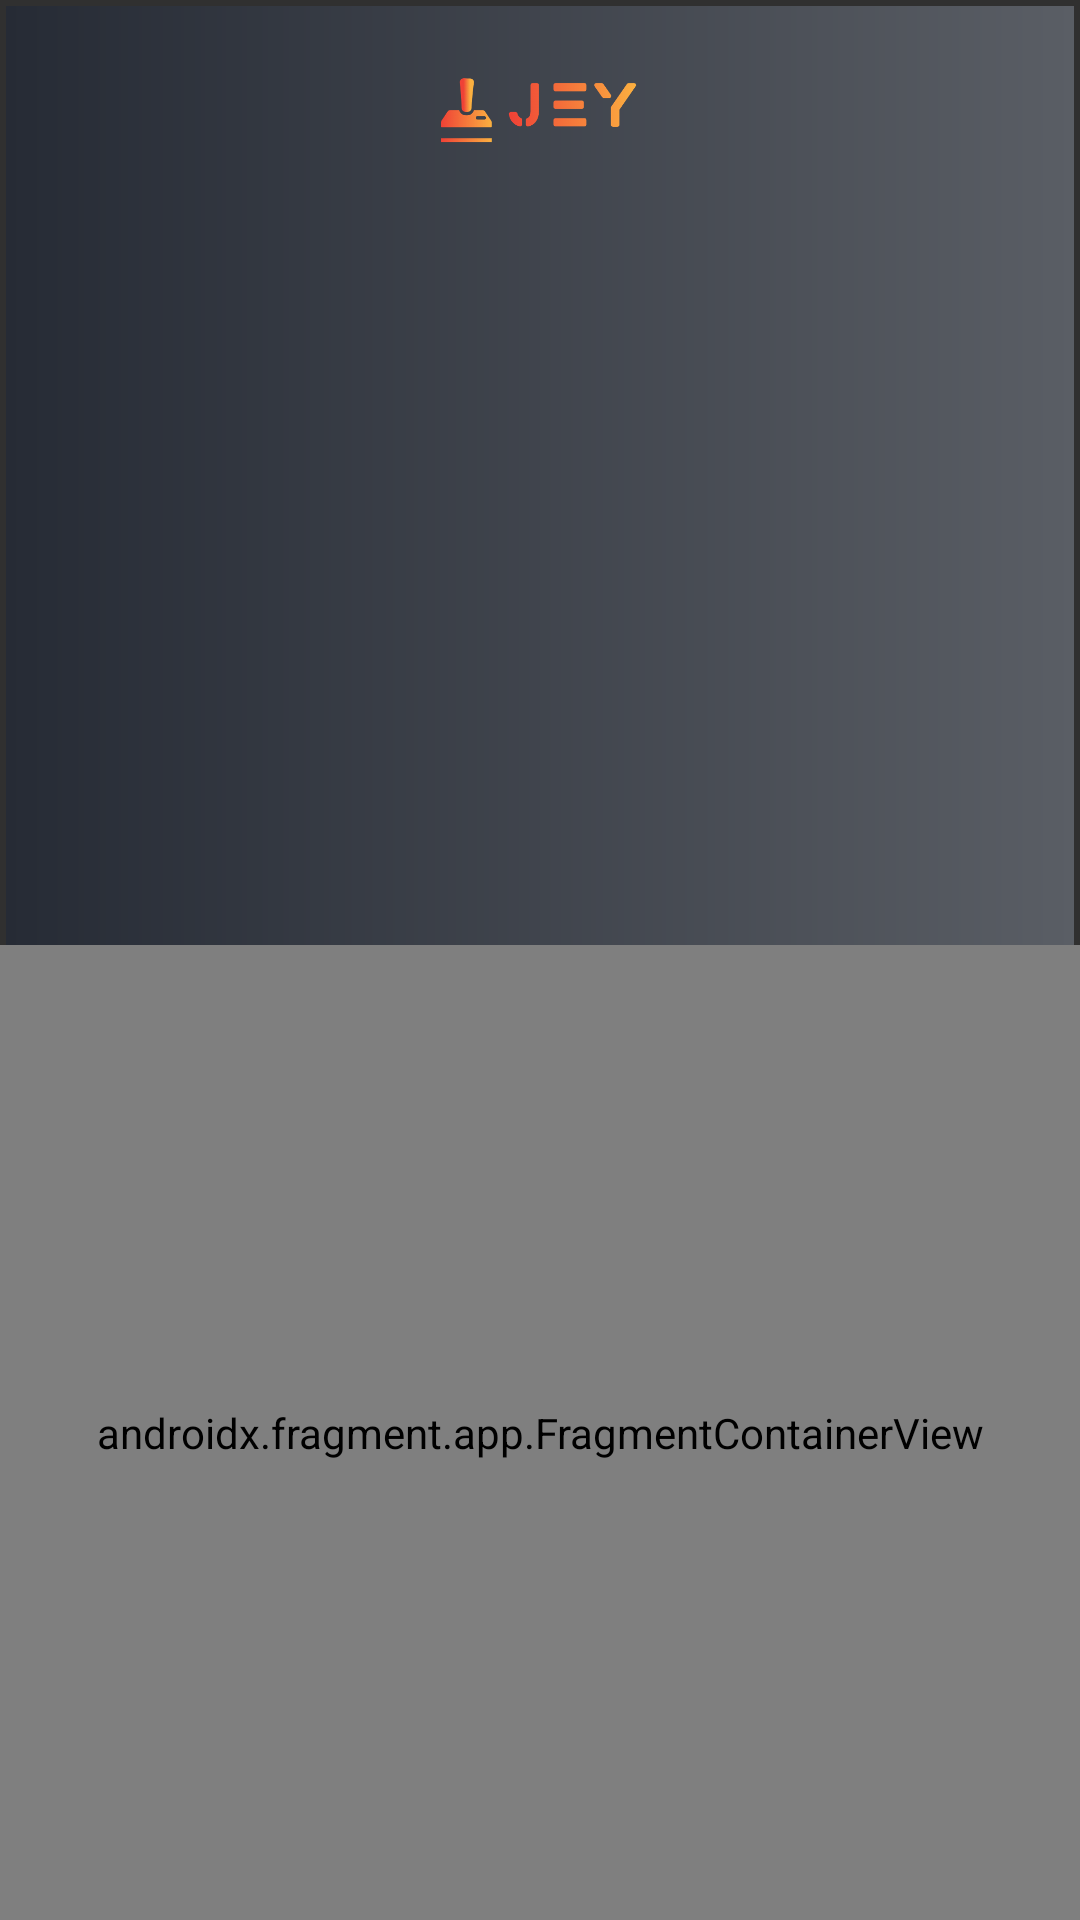

Layout XML and referenced resources for this Android screen:
<!-- AndroidManifest.xml: application theme AppTheme -->
<!-- res/layout/activity_principal.xml -->
<?xml version="1.0" encoding="utf-8"?>
<androidx.constraintlayout.widget.ConstraintLayout xmlns:android="http://schemas.android.com/apk/res/android"
    xmlns:app="http://schemas.android.com/apk/res-auto"
    xmlns:tools="http://schemas.android.com/tools"
    android:layout_width="match_parent"
    android:layout_height="match_parent"
    android:background="@drawable/fondo"
    tools:context=".Principal">

    <ImageView
        android:id="@+id/imageView4"
        android:layout_width="162dp"
        android:layout_height="71dp"
        app:layout_constraintBottom_toBottomOf="parent"
        app:layout_constraintEnd_toEndOf="parent"
        app:layout_constraintStart_toStartOf="parent"
        app:layout_constraintTop_toTopOf="parent"
        app:layout_constraintVertical_bias="0.0"
        app:srcCompat="@drawable/logo"
        tools:ignore="ContentDescription" />

    <ImageButton
        android:id="@+id/arrow_back"
        android:layout_width="43dp"
        android:layout_height="41dp"
        android:background="#00FFFFFF"
        android:visibility="invisible"
        app:layout_constraintBottom_toBottomOf="parent"
        app:layout_constraintEnd_toEndOf="parent"
        app:layout_constraintHorizontal_bias="0.02"
        app:layout_constraintStart_toStartOf="parent"
        app:layout_constraintTop_toTopOf="parent"
        app:layout_constraintVertical_bias="0.043"
        app:srcCompat="@drawable/baseline_arrow_back_24"
        tools:ignore="ContentDescription" />

    <androidx.fragment.app.FragmentContainerView
        android:id="@+id/contenedor_fragments"
        android:name="com.example.tfg.fragment_start"
        android:layout_width="0dp"
        android:layout_height="325dp"
        app:layout_constraintBottom_toBottomOf="parent"
        app:layout_constraintEnd_toEndOf="parent"
        app:layout_constraintStart_toStartOf="parent"
        app:layout_constraintTop_toTopOf="parent"
        app:layout_constraintVertical_bias="1.0"
        tools:ignore="VisualLintBounds"
        tools:layout="@layout/fragment_start" />

</androidx.constraintlayout.widget.ConstraintLayout>
<!-- res/layout/fragment_start.xml (included above) -->
<?xml version="1.0" encoding="utf-8"?>
<FrameLayout xmlns:android="http://schemas.android.com/apk/res/android"
    xmlns:tools="http://schemas.android.com/tools"
    android:layout_width="match_parent"
    android:layout_height="match_parent"
    xmlns:app="http://schemas.android.com/apk/res-auto"
    tools:context=".fragment_start">

    <androidx.constraintlayout.widget.ConstraintLayout
        android:layout_width="match_parent"
        android:layout_height="match_parent"
        android:background="@drawable/fondo">

        <ImageButton
            android:id="@+id/emulators"
            android:layout_width="175dp"
            android:layout_height="153dp"
            android:background="#00FFFFFF"
            android:contentDescription="TODO"
            app:layout_constraintBottom_toBottomOf="parent"
            app:layout_constraintEnd_toEndOf="parent"
            app:layout_constraintHorizontal_bias="0.226"
            app:layout_constraintStart_toStartOf="parent"
            app:layout_constraintTop_toTopOf="parent"
            app:srcCompat="@drawable/mando"
            tools:ignore="ContentDescription,HardcodedText,SpeakableTextPresentCheck" />

        <ImageButton
            android:id="@+id/store"
            android:layout_width="164dp"
            android:layout_height="139dp"
            android:background="#00FFFFFF"
            app:layout_constraintBottom_toBottomOf="parent"
            app:layout_constraintEnd_toEndOf="parent"
            app:layout_constraintHorizontal_bias="0.778"
            app:layout_constraintStart_toStartOf="parent"
            app:layout_constraintTop_toTopOf="parent"
            app:layout_constraintVertical_bias="0.474"
            app:srcCompat="@drawable/bolsa"
            tools:ignore="ContentDescription,SpeakableTextPresentCheck" />
    </androidx.constraintlayout.widget.ConstraintLayout>

</FrameLayout>
<!-- resources referenced by this layout -->
<resources>
  <!-- drawable bolsa: png bitmap (drawable, 4901 bytes) -->
  <!-- drawable fondo (drawable) -->
  <?xml version="1.0" encoding="utf-8"?>
  <shape xmlns:android="http://schemas.android.com/apk/res/android" >
      <stroke android:width="4dp" android:color="#0000"/>
      <gradient android:angle="0" android:startColor="#262b35" android:endColor="#5a5e65" />
  </shape>
  <!-- drawable logo: png bitmap (drawable, 24646 bytes) -->
  <!-- drawable mando: png bitmap (drawable, 5531 bytes) -->
  <style name="AppTheme" parent="Theme.AppCompat.NoActionBar">
          <item name="android:navigationBarColor">#0000</item>
          <item name="android:windowDrawsSystemBarBackgrounds">true</item>
          
          <item name="windowActionBar">true</item>
      </style>
</resources>
